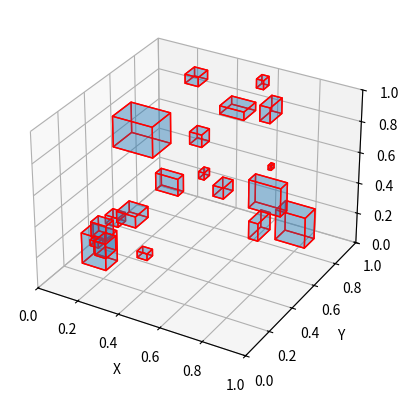

This figure's Python source:
import numpy as np
import matplotlib.pyplot as plt
from mpl_toolkits.mplot3d.art3d import Poly3DCollection
from scipy.spatial.transform import Rotation as R

# Function to generate cuboid vertices
def cuboid_data(origin, size):
    """ Create cuboid vertices based on the origin and size. """
    x = [origin[0], origin[0] + size[0]]
    y = [origin[1], origin[1] + size[1]]
    z = [origin[2], origin[2] + size[2]]
    return np.array([[x[0], y[0], z[0]],
                     [x[1], y[0], z[0]],
                     [x[1], y[1], z[0]],
                     [x[0], y[1], z[0]],
                     [x[0], y[0], z[1]],
                     [x[1], y[0], z[1]],
                     [x[1], y[1], z[1]],
                     [x[0], y[1], z[1]]])

# Function to plot cuboid
def plot_cuboid(ax, cuboid):
    """ Plot cuboid using its vertices. """
    vertices = [[cuboid[0], cuboid[1], cuboid[2], cuboid[3]],
                [cuboid[4], cuboid[5], cuboid[6], cuboid[7]],
                [cuboid[0], cuboid[1], cuboid[5], cuboid[4]],
                [cuboid[2], cuboid[3], cuboid[7], cuboid[6]],
                [cuboid[1], cuboid[2], cuboid[6], cuboid[5]],
                [cuboid[4], cuboid[7], cuboid[3], cuboid[0]]]

    faces = Poly3DCollection(vertices, linewidths=1, edgecolors='r', alpha=.25)
    ax.add_collection3d(faces)

# Function to check for overlap between two cuboids using their axis-aligned bounding boxes (AABB)
def check_overlap(cub1_min, cub1_max, cub2_min, cub2_max):
    """ Check if two cuboids overlap based on their AABBs (axis-aligned bounding boxes). """
    return not (cub1_max[0] < cub2_min[0] or cub1_min[0] > cub2_max[0] or
                cub1_max[1] < cub2_min[1] or cub1_min[1] > cub2_max[1] or
                cub1_max[2] < cub2_min[2] or cub1_min[2] > cub2_max[2])

# Random cuboid volume generation
def random_cuboid_volume(total_volume, num_cuboids):
    volumes = np.random.rand(num_cuboids)
    volumes = volumes / np.sum(volumes) * total_volume
    return volumes

# Function to generate cuboid size, ensuring it fits within the space and respects a maximum size
def generate_random_cuboid(vol, max_size, space_size=(1.0, 1.0, 1.0)):
    """ Generates random cuboid dimensions, ensuring that no dimension exceeds the maximum size. """
    dims = np.random.rand(3)
    dims = dims / np.prod(dims) * vol  # Ensure the product equals the cuboid volume
    dims = np.cbrt(dims)               # Adjust dimensions to ensure valid scaling
    dims = np.minimum(dims, max_size)  # Apply maximum size constraint to each dimension
    return dims

# Plot cuboids and ensure no overlap
def plot_random_cuboids(num_cuboids=20, total_volume=0.001, space_size=(1.0, 1.0, 1.0), max_size=(0.5, 0.5, 0.5)):
    fig = plt.figure()
    ax = fig.add_subplot(111, projection='3d')
    cuboids = []
    volumes = random_cuboid_volume(total_volume, num_cuboids)
    attempts = 0

    while len(cuboids) < num_cuboids and attempts < 1000:
        vol = volumes[len(cuboids)]
        dims = generate_random_cuboid(vol, max_size)

        # Generate random position ensuring the cuboid is within space boundaries
        origin = np.random.rand(3) * (np.array(space_size) - dims)

        # Calculate min and max corners for the AABB
        cub_min = origin
        cub_max = origin + dims

        # Check for overlap with all previously placed cuboids
        if all(not check_overlap(cub_min, cub_max, cub[0], cub[1]) for cub in cuboids):
            cuboids.append((cub_min, cub_max))
            cuboid = cuboid_data(cub_min, dims)
            plot_cuboid(ax, cuboid)
        attempts += 1

    # Set axis labels and limits
    ax.set_xlabel('X')
    ax.set_ylabel('Y')
    ax.set_zlabel('Z')
    ax.set_xlim([0, space_size[0]])
    ax.set_ylim([0, space_size[1]])
    ax.set_zlim([0, space_size[2]])
    plt.show()

# Plot the cuboids with a maximum size of 0.5 in each dimension
plot_random_cuboids(max_size=(0.2, 0.3, 0.2))
